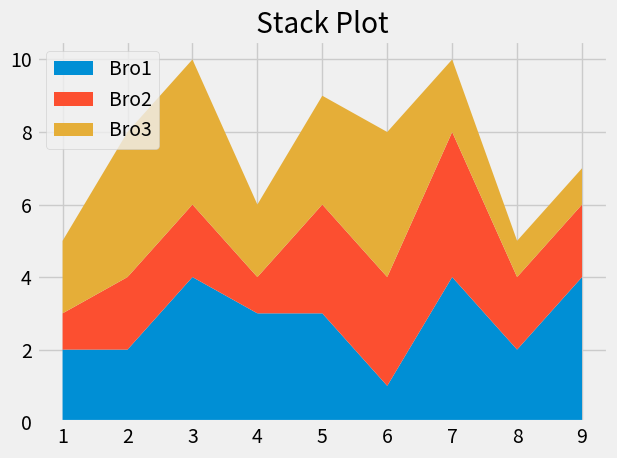

Reproduce this figure in Python.
#!/usr/bin/env python
# coding: utf-8

# In[6]:


import matplotlib.pyplot as plt
import random


# In[20]:


# Base Stack plot
plt.style.use('fivethirtyeight')

minutes = [i for i in range(1,10)]

bro1 = [random.randrange(1, 5, 1) for _ in range(9)]
bro2 = [random.randrange(1, 5, 1) for _ in range(9)]
bro3 = [random.randrange(1, 5, 1) for _ in range(9)]

labels = ['Bro1','Bro2','Bro3']

plt.stackplot(minutes,bro1,bro2,bro3,labels=labels)

# plt.legend()
#use loc method for locating legend anywhere in the graph

plt.legend(loc='upper left')
plt.title(' Stack Plot ')
plt.tight_layout()
plt.show()


# In[ ]:




